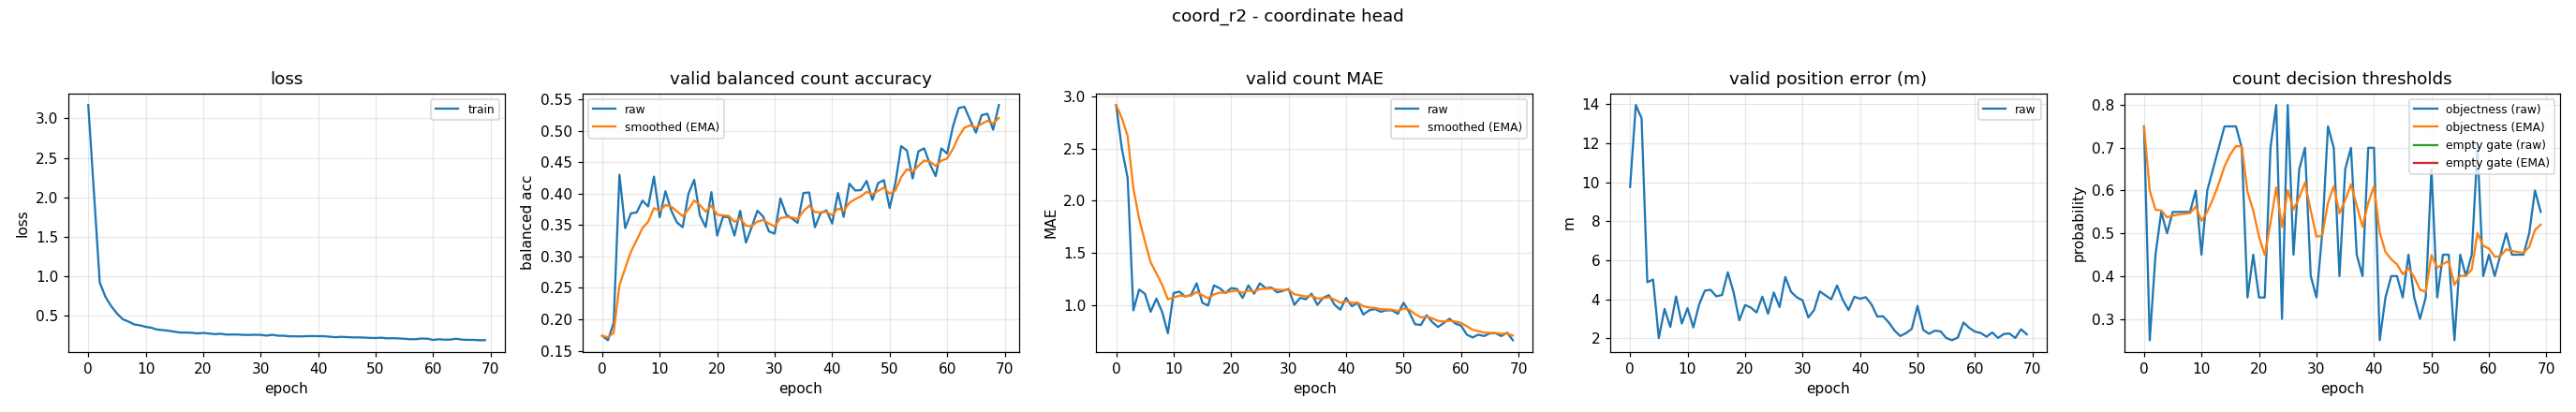

Source data for this figure (header and first rows):
epoch, train_loss, valid_bal, valid_bal_smoothed, valid_mae, valid_mae_smoothed, valid_error_m, valid_threshold, valid_threshold_smoothed, valid_empty_threshold, valid_empty_threshold_smoothed
0, 3.168, 0.1736, 0.1736, 2.92, 2.92, 9.759, 0.75, 0.75, nan, nan
1, 2.051, 0.1667, 0.1715, 2.5, 2.794, 13.97, 0.25, 0.6, nan, nan
2, 0.9231, 0.1944, 0.1784, 2.22, 2.622, 13.29, 0.45, 0.555, nan, nan
3, 0.7404, 0.4302, 0.254, 0.9467, 2.119, 4.883, 0.55, 0.5535, nan, nan
4, 0.6237, 0.3452, 0.2813, 1.147, 1.827, 5.019, 0.5, 0.5374, nan, nan
5, 0.5311, 0.3688, 0.3076, 1.107, 1.611, 2.018, 0.55, 0.5412, nan, nan
6, 0.4584, 0.3702, 0.3264, 0.9333, 1.408, 3.515, 0.55, 0.5439, nan, nan
7, 0.4287, 0.389, 0.3451, 1.06, 1.304, 2.587, 0.55, 0.5457, nan, nan
8, 0.3922, 0.3796, 0.3555, 0.9333, 1.192, 4.153, 0.55, 0.547, nan, nan
9, 0.3812, 0.4272, 0.377, 0.7267, 1.053, 2.766, 0.6, 0.5629, nan, nan
10, 0.3622, 0.3626, 0.3727, 1.113, 1.071, 3.55, 0.45, 0.529, nan, nan
11, 0.3502, 0.404, 0.3821, 1.127, 1.088, 2.565, 0.6, 0.5503, nan, nan
12, 0.3276, 0.3734, 0.3795, 1.08, 1.085, 3.73, 0.65, 0.5802, nan, nan
13, 0.3206, 0.3543, 0.3719, 1.093, 1.088, 4.45, 0.7, 0.6162, nan, nan
14, 0.3127, 0.3467, 0.3643, 1.207, 1.123, 4.492, 0.75, 0.6563, nan, nan
15, 0.3006, 0.3998, 0.375, 1.02, 1.092, 4.161, 0.75, 0.6844, nan, nan
16, 0.2895, 0.4221, 0.3891, 0.9933, 1.063, 4.229, 0.75, 0.7041, nan, nan
17, 0.2896, 0.3654, 0.382, 1.187, 1.1, 5.391, 0.7, 0.7029, nan, nan
18, 0.2867, 0.3469, 0.3715, 1.16, 1.118, 4.371, 0.35, 0.597, nan, nan
19, 0.2793, 0.4026, 0.3808, 1.113, 1.117, 2.93, 0.45, 0.5529, nan, nan
20, 0.2848, 0.3333, 0.3666, 1.16, 1.13, 3.711, 0.35, 0.492, nan, nan
21, 0.2778, 0.3631, 0.3655, 1.153, 1.137, 3.585, 0.35, 0.4494, nan, nan
22, 0.2702, 0.3629, 0.3647, 1.067, 1.116, 3.329, 0.7, 0.5246, nan, nan
23, 0.2743, 0.3333, 0.3553, 1.187, 1.137, 4.141, 0.8, 0.6072, nan, nan
24, 0.2644, 0.3726, 0.3605, 1.107, 1.128, 3.266, 0.3, 0.5151, nan, nan
25, 0.2652, 0.3222, 0.349, 1.207, 1.152, 4.357, 0.8, 0.6005, nan, nan
26, 0.2651, 0.3467, 0.3483, 1.16, 1.154, 3.608, 0.45, 0.5554, nan, nan
27, 0.2603, 0.3729, 0.3557, 1.167, 1.158, 5.152, 0.65, 0.5838, nan, nan
28, 0.26, 0.3637, 0.3581, 1.12, 1.146, 4.39, 0.7, 0.6186, nan, nan
29, 0.2619, 0.34, 0.3527, 1.133, 1.143, 4.109, 0.4, 0.553, nan, nan
30, 0.2607, 0.3364, 0.3478, 1.153, 1.146, 3.956, 0.35, 0.4921, nan, nan
31, 0.2512, 0.3926, 0.3612, 1.0, 1.102, 3.078, 0.5, 0.4945, nan, nan
32, 0.2616, 0.3667, 0.3629, 1.067, 1.091, 3.45, 0.75, 0.5711, nan, nan
33, 0.2498, 0.3606, 0.3622, 1.053, 1.08, 4.412, 0.7, 0.6098, nan, nan
34, 0.2497, 0.3536, 0.3596, 1.107, 1.088, 4.203, 0.4, 0.5469, nan, nan
35, 0.2428, 0.4012, 0.3721, 1.0, 1.062, 4.011, 0.65, 0.5778, nan, nan
36, 0.2423, 0.402, 0.381, 1.067, 1.063, 4.713, 0.7, 0.6145, nan, nan
37, 0.2408, 0.3467, 0.3707, 1.093, 1.072, 3.979, 0.45, 0.5651, nan, nan
38, 0.2445, 0.3692, 0.3703, 1.0, 1.051, 3.454, 0.4, 0.5156, nan, nan
39, 0.2452, 0.3734, 0.3712, 0.9533, 1.021, 4.136, 0.7, 0.5709, nan, nan
40, 0.2442, 0.3526, 0.3656, 1.067, 1.035, 4.04, 0.7, 0.6096, nan, nan
41, 0.2437, 0.4014, 0.3764, 0.9867, 1.02, 4.113, 0.25, 0.5017, nan, nan
42, 0.2372, 0.3631, 0.3724, 1.02, 1.02, 3.743, 0.35, 0.4562, nan, nan
43, 0.2309, 0.416, 0.3855, 0.9067, 0.9862, 3.123, 0.4, 0.4394, nan, nan
44, 0.2358, 0.4051, 0.3914, 0.9467, 0.9744, 3.136, 0.4, 0.4275, nan, nan
45, 0.232, 0.4057, 0.3957, 0.96, 0.9701, 2.819, 0.35, 0.4043, nan, nan
46, 0.2285, 0.4203, 0.4031, 0.9333, 0.959, 2.407, 0.45, 0.418, nan, nan
47, 0.2287, 0.3901, 0.3992, 0.9467, 0.9553, 2.121, 0.35, 0.3976, nan, nan
48, 0.2261, 0.417, 0.4045, 0.9467, 0.9527, 2.275, 0.3, 0.3683, nan, nan
49, 0.2223, 0.4216, 0.4097, 0.9133, 0.9409, 2.491, 0.35, 0.3628, nan, nan
50, 0.2208, 0.3773, 0.3999, 1.02, 0.9646, 3.667, 0.65, 0.449, nan, nan
51, 0.2248, 0.4173, 0.4051, 0.9267, 0.9532, 2.434, 0.35, 0.4193, nan, nan
52, 0.2165, 0.4758, 0.4263, 0.8133, 0.9113, 2.24, 0.45, 0.4285, nan, nan
53, 0.2189, 0.4688, 0.4391, 0.8067, 0.8799, 2.398, 0.45, 0.4349, nan, nan
54, 0.2159, 0.4242, 0.4346, 0.9, 0.8859, 2.366, 0.25, 0.3795, nan, nan
55, 0.2115, 0.4675, 0.4445, 0.8333, 0.8701, 2.023, 0.45, 0.4006, nan, nan
56, 0.2051, 0.4722, 0.4528, 0.7867, 0.8451, 1.91, 0.4, 0.4004, nan, nan
57, 0.2064, 0.4473, 0.4512, 0.8267, 0.8396, 2.044, 0.45, 0.4153, nan, nan
58, 0.2145, 0.4281, 0.4442, 0.8667, 0.8477, 2.819, 0.7, 0.5007, nan, nan
59, 0.212, 0.4722, 0.4526, 0.82, 0.8394, 2.541, 0.4, 0.4705, nan, nan
... 10 more rows
